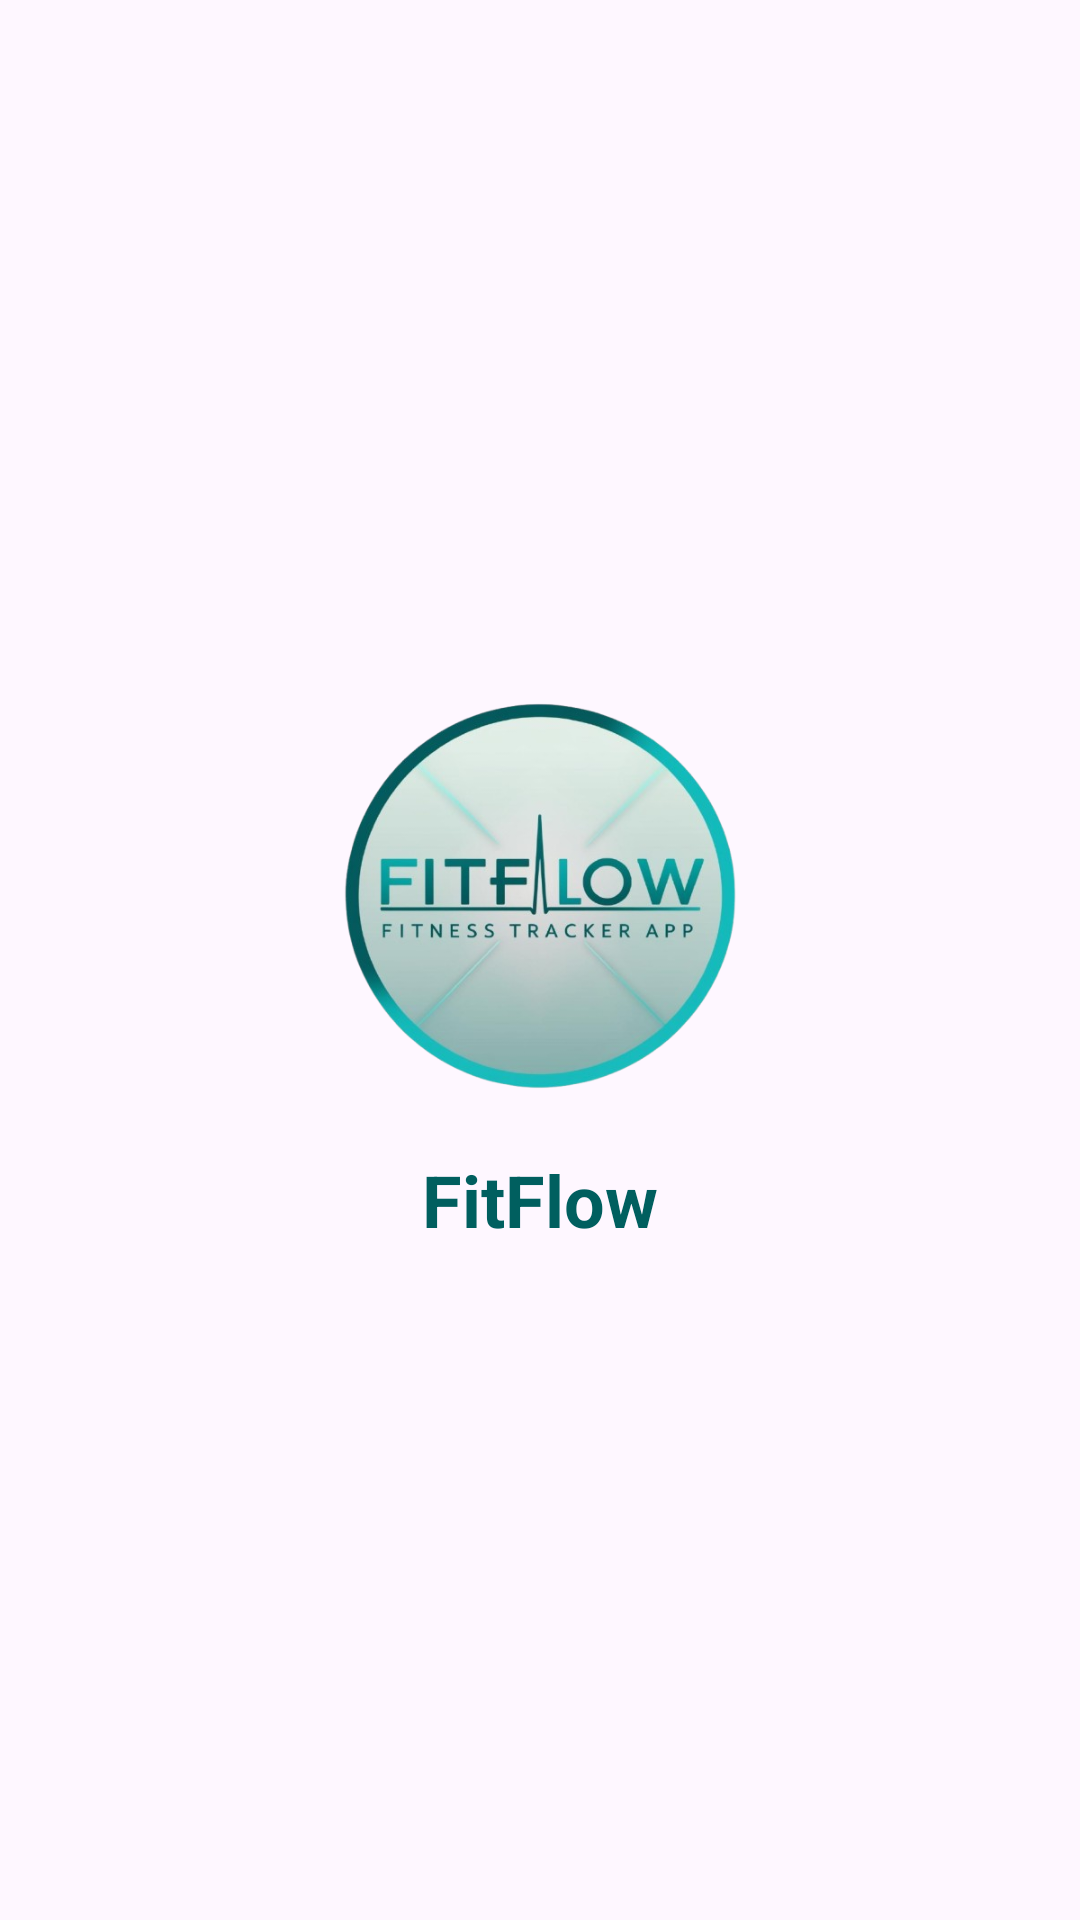

Write the Android layout XML for this screen, with the resource values it uses.
<!-- AndroidManifest.xml: application theme Theme.FitFlow -->
<!-- res/layout/activity_splash_screen.xml -->
<?xml version="1.0" encoding="utf-8"?>
<LinearLayout xmlns:android="http://schemas.android.com/apk/res/android"
    android:layout_width="match_parent"
    android:layout_height="match_parent"
    xmlns:tools="http://schemas.android.com/tools"
    android:gravity="center"

    android:id="@+id/main"
    android:orientation="vertical"
    tools:context=".SplashScreen">

<ImageView
    android:layout_width="150dp"
    android:layout_height="150dp"
    android:src="@drawable/logo" />

<TextView
    android:layout_width="wrap_content"
    android:layout_height="wrap_content"
    android:text="FitFlow"
    android:textSize="24sp"
    android:textColor="@color/splash_text"
    android:textStyle="bold"
    android:paddingTop="10dp"/>


</LinearLayout>
<!-- resources referenced by this layout -->
<resources>
  <color name="splash_text">#005F5F</color>
  <!-- drawable logo: png bitmap (drawable, 197774 bytes) -->
  <style name="Theme.FitFlow" parent="Base.Theme.FitFlow" />
  <style name="Base.Theme.FitFlow" parent="Theme.Material3.DayNight.NoActionBar">
          
          
      </style>
</resources>
